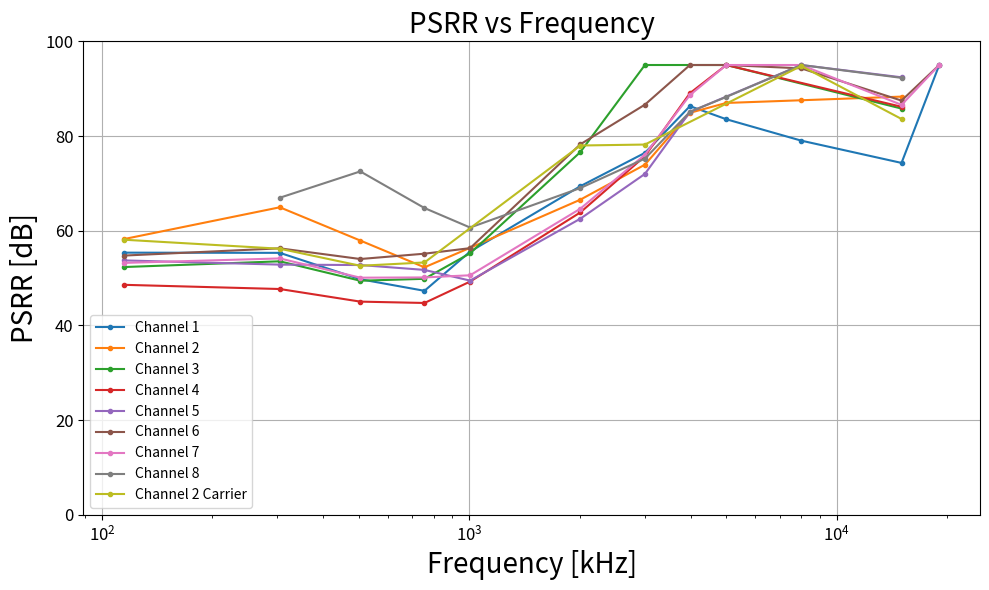

Generate this figure with matplotlib:
import numpy as np
from math import *
import matplotlib.pyplot as plt

def calcPsrr(dataOn,dataOff,dIn) :
    result = {}
    for chanName in dataOn :
      if chanName not in dataOff : continue
      fftOn = dataOn[chanName]["maxPsd"]
      fftOff = dataOff[chanName]["maxPsd"]
      diff = fftOn - fftOff
      rmsOn  = fftOn/8000.*sqrt(2)
      rmsOff = fftOff/8000.*sqrt(2)
      rmsDiff = diff/8000.*sqrt(2)
      #print(chanName, rmsOn , rmsOff , rmsDiff)
      if rmsOn > rmsOff :
        disturb = sqrt(rmsOn*rmsOn - rmsOff*rmsOff)
      else :
        disturb = 0
      if disturb == 0 :
        print(chanName, rmsOn , rmsOff , 0)
        continue
      convFactor = 2000. / 32767.
      disturbAmp = 2*sqrt(2)*disturb
      disturbAmpDiff = 2*sqrt(2)*rmsDiff
      psrr = 20*log10( dIn / ( disturbAmp * convFactor) )
      psrrDiff = 20*log10( dIn / ( disturbAmpDiff * convFactor) )
      #print(chanName, rmsOn , rmsOff , rmsDiff, disturb , psrr)
      print(chanName, psrr , psrrDiff)
      if psrr > 95 : psrr = 95
      if psrrDiff > 95 : psrrDiff = 95

      #result[chanName] = psrr
      result[chanName] = psrrDiff
    return result

def main():

    #115kHz no disturbance 
    dIn_115 = 16.8
    result_115_off = {'channel1': {'maxPsd': 125.26925841206713, 'freq': 0.115}, 'channel2': {'maxPsd': 120.50189343841151, 'freq': 0.115}, 'channel3': {'maxPsd': 120.46701410366452, 'freq': 0.115}, 'channel4': {'maxPsd': 137.57756619061348, 'freq': 0.115}, 'channel5': {'maxPsd': 140.93093197214904, 'freq': 0.115}, 'channel6': {'maxPsd': 116.48244357343854, 'freq': 0.115}, 'channel7': {'maxPsd': 129.4334606795059, 'freq': 0.115}, 'channel8': {'maxPsd': 123.581046940801, 'freq': 0.115}}
    result_115_on = {'channel1': {'maxPsd': 1063.4261476095169, 'freq': 0.115}, 'channel2': {'maxPsd': 794.3708030725462, 'freq': 0.115}, 'channel3': {'maxPsd': 1451.4198701167418, 'freq': 0.115}, 'channel4': {'maxPsd': 2188.5233363501247, 'freq': 0.115}, 'channel5': {'maxPsd': 1273.7770041746728, 'freq': 0.115}, 'channel6': {'maxPsd': 1123.5164100745599, 'freq': 0.115}, 'channel7': {'maxPsd': 1332.7127869568544, 'freq': 0.115}, 'channel8': {'maxPsd': 119.96647388686588, 'freq': 0.115}}

    #305kHz
    dIn_305 = 33.
    result_305_off = {'channel1': {'maxPsd': 101.31604116128933, 'freq': 0.305}, 'channel2': {'maxPsd': 107.25622994487266, 'freq': 0.305}, 'channel3': {'maxPsd': 101.1647514689482, 'freq': 0.305}, 'channel4': {'maxPsd': 108.71931846334114, 'freq': 0.305}, 'channel5': {'maxPsd': 106.27730113686034, 'freq': 0.305}, 'channel6': {'maxPsd': 102.49084154925612, 'freq': 0.305}, 'channel7': {'maxPsd': 111.96914698182604, 'freq': 0.305}, 'channel8': {'maxPsd': 110.55520643875128, 'freq': 0.305}}
    result_305_on = {'channel1': {'maxPsd': 1953.0504284436847, 'freq': 0.305}, 'channel2': {'maxPsd': 718.768322367164, 'freq': 0.305}, 'channel3': {'maxPsd': 2375.824504493591, 'freq': 0.305}, 'channel4': {'maxPsd': 4569.856576430726, 'freq': 0.305}, 'channel5': {'maxPsd': 2571.8693648854246, 'freq': 0.305}, 'channel6': {'maxPsd': 1761.2966165819673, 'freq': 0.305}, 'channel7': {'maxPsd': 2232.844023700281, 'freq': 0.305}, 'channel8': {'maxPsd': 595.4527570875981, 'freq': 0.305}}

    #505kHz
    dIn_505 = 14.
    result_505_off = {'channel1': {'maxPsd': 97.53627075190172, 'freq': 0.505}, 'channel2': {'maxPsd': 98.09336824722298, 'freq': 0.505}, 'channel3': {'maxPsd': 100.4343534435908, 'freq': 0.505}, 'channel4': {'maxPsd': 106.78835367287249, 'freq': 0.505}, 'channel5': {'maxPsd': 107.39627529710042, 'freq': 0.505}, 'channel6': {'maxPsd': 99.50961354826032, 'freq': 0.505}, 'channel7': {'maxPsd': 109.1727101549279, 'freq': 0.505}, 'channel8': {'maxPsd': 97.6847144710903, 'freq': 0.505}}
    result_505_on = {'channel1': {'maxPsd': 1589.37382338563, 'freq': 0.505}, 'channel2': {'maxPsd': 680.554290266049, 'freq': 0.505}, 'channel3': {'maxPsd': 1647.6144746775478, 'freq': 0.505}, 'channel4': {'maxPsd': 2678.396890879443, 'freq': 0.505}, 'channel5': {'maxPsd': 1163.930528488098, 'freq': 0.505}, 'channel6': {'maxPsd': 1012.1094369664384, 'freq': 0.505}, 'channel7': {'maxPsd': 1545.8496671931644, 'freq': 0.505}, 'channel8': {'maxPsd': 206.11256755301693, 'freq': 0.505}}

    #755kHz
    dIn_755 = 9.
    result_755_off = {'channel1': {'maxPsd': 93.06433564823917, 'freq': 0.755}, 'channel2': {'maxPsd': 101.39250255169496, 'freq': 0.755}, 'channel3': {'maxPsd': 106.41296898203368, 'freq': 0.755}, 'channel4': {'maxPsd': 106.0953969949402, 'freq': 0.755}, 'channel5': {'maxPsd': 97.56670953522634, 'freq': 0.755}, 'channel6': {'maxPsd': 89.12047979329382, 'freq': 0.755}, 'channel7': {'maxPsd': 100.08366899277989, 'freq': 0.755}, 'channel8': {'maxPsd': 99.47368719183501, 'freq': 0.755}}
    result_755_on = {'channel1': {'maxPsd': 1364.0999188449125, 'freq': 0.755}, 'channel2': {'maxPsd': 819.2179341919353, 'freq': 0.755}, 'channel3': {'maxPsd': 1055.788973012035, 'freq': 0.755}, 'channel4': {'maxPsd': 1814.4685437840878, 'freq': 0.755}, 'channel5': {'maxPsd': 862.0671721532941, 'freq': 0.755}, 'channel6': {'maxPsd': 604.5599254638433, 'freq': 0.755}, 'channel7': {'maxPsd': 1018.2106232643129, 'freq': 0.755}, 'channel8': {'maxPsd': 269.28478193818, 'freq': 0.755}}
    
    #1.005MHz
    dIn_1005 = 10.
    result_1005_off = {'channel1': {'maxPsd': 86.20070664870187, 'freq': 1.005}, 'channel2': {'maxPsd': 94.75596974290139, 'freq': 1.005}, 'channel3': {'maxPsd': 102.56256847418773, 'freq': 1.005}, 'channel4': {'maxPsd': 105.55970019388063, 'freq': 1.005}, 'channel5': {'maxPsd': 98.08940019467387, 'freq': 1.005}, 'channel6': {'maxPsd': 98.2857991245614, 'freq': 1.005}, 'channel7': {'maxPsd': 107.1417818707071, 'freq': 1.005}, 'channel8': {'maxPsd': 103.85472265586301, 'freq': 1.005}}
    result_1005_on = {'channel1': {'maxPsd': 630.1930514514356, 'freq': 1.005}, 'channel2': {'maxPsd': 591.0343765498644, 'freq': 1.005}, 'channel3': {'maxPsd': 670.2497319626289, 'freq': 1.005}, 'channel4': {'maxPsd': 1233.893421143232, 'freq': 1.005}, 'channel5': {'maxPsd': 1200.3657617783185, 'freq': 1.005}, 'channel6': {'maxPsd': 598.7109736913815, 'freq': 1.005}, 'channel7': {'maxPsd': 1075.0134663590566, 'freq': 1.005}, 'channel8': {'maxPsd': 406.9986250363121, 'freq': 1.005}}

    #2MHz
    dIn_2005 = 20.8
    result_2005_off = {'channel1': {'maxPsd': 98.14539555258963, 'freq': 2.005}, 'channel2': {'maxPsd': 105.34466418155492, 'freq': 2.005}, 'channel3': {'maxPsd': 101.85093619718965, 'freq': 2.005}, 'channel4': {'maxPsd': 98.85220163912878, 'freq': 2.005}, 'channel5': {'maxPsd': 105.7046581089303, 'freq': 2.005}, 'channel6': {'maxPsd': 99.77371283469314, 'freq': 2.005}, 'channel7': {'maxPsd': 96.77940913918384, 'freq': 2.005}, 'channel8': {'maxPsd': 95.9517505551115, 'freq': 2.005}}
    result_2005_on = {'channel1': {'maxPsd': 328.9130419872623, 'freq': 2.005}, 'channel2': {'maxPsd': 425.7153207840925, 'freq': 2.005}, 'channel3': {'maxPsd': 202.5700890261862, 'freq': 2.005}, 'channel4': {'maxPsd': 535.5393196364163, 'freq': 2.005}, 'channel5': {'maxPsd': 614.4838856580786, 'freq': 2.005}, 'channel6': {'maxPsd': 183.13638929650438, 'freq': 2.005}, 'channel7': {'maxPsd': 495.85981913850355, 'freq': 2.005}, 'channel8': {'maxPsd': 337.3424215269003, 'freq': 2.005}}

    #3MHz
    dIn_3005 = 19
    result_3005_off = {'channel1': {'maxPsd': 97.7219816881218, 'freq': 3.005}, 'channel2': {'maxPsd': 101.19948306766844, 'freq': 3.005}, 'channel3': {'maxPsd': 94.0812632774159, 'freq': 3.005}, 'channel4': {'maxPsd': 104.39085099334514, 'freq': 3.005}, 'channel5': {'maxPsd': 94.59251625330288, 'freq': 3.005}, 'channel6': {'maxPsd': 91.47769620215402, 'freq': 3.005}, 'channel7': {'maxPsd': 92.86954449773448, 'freq': 3.005}, 'channel8': {'maxPsd': 96.2532244519965, 'freq': 3.005}}
    result_3005_on = {'channel1': {'maxPsd': 191.51604751919993, 'freq': 3.005}, 'channel2': {'maxPsd': 226.13125267028033, 'freq': 3.005}, 'channel3': {'maxPsd': 101.6219399331544, 'freq': 3.005}, 'channel4': {'maxPsd': 206.0024813289132, 'freq': 3.005}, 'channel5': {'maxPsd': 251.02577394674478, 'freq': 3.005}, 'channel6': {'maxPsd': 120.50753340130008, 'freq': 3.005}, 'channel7': {'maxPsd': 191.01556959148675, 'freq': 3.005}, 'channel8': {'maxPsd': 204.167403322671, 'freq': 3.005}}

    #4MHz
    dIn_3985 = 20.6
    result_3985_off = {'channel1': {'maxPsd': 101.07708663812485, 'freq': 3.985}, 'channel2': {'maxPsd': 96.25410282654164, 'freq': 3.985}, 'channel3': {'maxPsd': 100.90829426858329, 'freq': 3.985}, 'channel4': {'maxPsd': 99.91122316856972, 'freq': 3.985}, 'channel5': {'maxPsd': 99.61740416243813, 'freq': 3.985}, 'channel6': {'maxPsd': 87.79751114879761, 'freq': 3.985}, 'channel7': {'maxPsd': 95.96680704530192, 'freq': 3.985}, 'channel8': {'maxPsd': 102.58659595980386, 'freq': 3.985}}
    result_3985_on = {'channel1': {'maxPsd': 133.7091487774229, 'freq': 3.985}, 'channel2': {'maxPsd': 134.6277463439083, 'freq': 3.985}, 'channel3': {'maxPsd': 98.28967751844448, 'freq': 3.985}, 'channel4': {'maxPsd': 123.71481964489175, 'freq': 3.985}, 'channel5': {'maxPsd': 137.17538463141872, 'freq': 3.985}, 'channel6': {'maxPsd': 98.17070030274421, 'freq': 3.985}, 'channel7': {'maxPsd': 120.90226353746817, 'freq': 3.985}, 'channel8': {'maxPsd': 140.044190593653, 'freq': 3.985}}

    #5.005MHz
    dIn_5005 = 18.4
    result_5005_off = {'channel1': {'maxPsd': 84.44616464228199, 'freq': 5.005}, 'channel2': {'maxPsd': 89.95805298823043, 'freq': 5.005}, 'channel3': {'maxPsd': 96.01354774713104, 'freq': 5.005}, 'channel4': {'maxPsd': 93.1100468308548, 'freq': 5.005}, 'channel5': {'maxPsd': 105.1590913231004, 'freq': 5.005}, 'channel6': {'maxPsd': 93.13861063796539, 'freq': 5.005}, 'channel7': {'maxPsd': 95.69690437411332, 'freq': 5.005}, 'channel8': {'maxPsd': 99.69970330344928, 'freq': 5.005}}
    result_5005_on = {'channel1': {'maxPsd': 124.54919186327078, 'freq': 5.005}, 'channel2': {'maxPsd': 116.92606342384482, 'freq': 5.005}, 'channel3': {'maxPsd': 104.37262721653869, 'freq': 5.005}, 'channel4': {'maxPsd': 98.76740979986751, 'freq': 5.005}, 'channel5': {'maxPsd': 100.44385974585508, 'freq': 5.005}, 'channel6': {'maxPsd': 101.25978348698462, 'freq': 5.005}, 'channel7': {'maxPsd': 103.29113091418826, 'freq': 5.005}, 'channel8': {'maxPsd': 122.99105556641383, 'freq': 5.005}}

    #8.005MHz
    dIn_8005 = 23.4
    result_8005_off =  {'channel1': {'maxPsd': 88.21325353372366, 'freq': 8.005}, 'channel2': {'maxPsd': 95.6558527680718, 'freq': 8.005}, 'channel3': {'maxPsd': 103.41426154286428, 'freq': 8.005}, 'channel4': {'maxPsd': 101.82637272804546, 'freq': 8.005}, 'channel5': {'maxPsd': 100.66681070437113, 'freq': 8.005}, 'channel6': {'maxPsd': 92.64572731629336, 'freq': 8.005}, 'channel7': {'maxPsd': 96.90241658828813, 'freq': 8.005}, 'channel8': {'maxPsd': 91.05278631153185, 'freq': 8.005}}
    result_8005_on = {'channel1': {'maxPsd': 173.98869624175683, 'freq': 8.005}, 'channel2': {'maxPsd': 127.78244905000003, 'freq': 8.005}, 'channel3': {'maxPsd': 94.57846222496514, 'freq': 8.005}, 'channel4': {'maxPsd': 98.98117852480583, 'freq': 8.005}, 'channel5': {'maxPsd': 105.43153591916162, 'freq': 8.005}, 'channel6': {'maxPsd': 107.44039585959607, 'freq': 8.005}, 'channel7': {'maxPsd': 104.56008833447306, 'freq': 8.005}, 'channel8': {'maxPsd': 103.73170118758493, 'freq': 8.005}}

    #15.005MHz
    dIn_15005 = 47
    result_15005_off = {'channel1': {'maxPsd': 88.6973595443514, 'freq': 15.005}, 'channel2': {'maxPsd': 100.89255374231371, 'freq': 15.005}, 'channel3': {'maxPsd': 95.19673157222037, 'freq': 15.005}, 'channel4': {'maxPsd': 101.16032092929508, 'freq': 15.005}, 'channel5': {'maxPsd': 105.04254997359219, 'freq': 15.005}, 'channel6': {'maxPsd': 90.1925140427447, 'freq': 15.005}, 'channel7': {'maxPsd': 90.14646565985325, 'freq': 15.005}, 'channel8': {'maxPsd': 92.63836491294202, 'freq': 15.005}}
    result_15005_on ={'channel1': {'maxPsd': 384.8151188725788, 'freq': 15.005}, 'channel2': {'maxPsd': 159.95633486704264, 'freq': 15.005}, 'channel3': {'maxPsd': 174.1764097367352, 'freq': 15.005}, 'channel4': {'maxPsd': 176.81778963675413, 'freq': 15.005}, 'channel5': {'maxPsd': 141.973220739069, 'freq': 15.005}, 'channel6': {'maxPsd': 155.2381747322524, 'freq': 15.005}, 'channel7': {'maxPsd': 162.32123706179232, 'freq': 15.005}, 'channel8': {'maxPsd': 130.06933166201418, 'freq': 15.005}}

    #19.005MHz
    dIn_19005 = 54.8
    result_19005_off = {'channel1': {'maxPsd': 83.3299563511681, 'freq': 19.005}, 'channel2': {'maxPsd': 97.97375918782299, 'freq': 19.005}, 'channel3': {'maxPsd': 95.24280827870516, 'freq': 19.005}, 'channel4': {'maxPsd': 95.55505400694582, 'freq': 19.005}, 'channel5': {'maxPsd': 98.10646839576278, 'freq': 19.005}, 'channel6': {'maxPsd': 97.47999280268765, 'freq': 19.005}, 'channel7': {'maxPsd': 93.11779768704939, 'freq': 19.005}, 'channel8': {'maxPsd': 95.05501548332478, 'freq': 19.005}}
    result_19005_on = {'channel1': {'maxPsd': 89.1670280686576, 'freq': 19.005}, 'channel2': {'maxPsd': 97.12315654137652, 'freq': 19.005}, 'channel3': {'maxPsd': 94.16648352232174, 'freq': 19.005}, 'channel4': {'maxPsd': 92.69889936191515, 'freq': 19.005}, 'channel5': {'maxPsd': 93.3386720635052, 'freq': 19.005}, 'channel6': {'maxPsd': 101.31165488219273, 'freq': 19.005}, 'channel7': {'maxPsd': 95.1578059971207, 'freq': 19.005}, 'channel8': {'maxPsd': 86.96965579129618, 'freq': 19.005}}

    
    allResults = {}
    print("115kHz")
    allResults[115] = calcPsrr(result_115_on,result_115_off,dIn_115)
    print("305kHz")
    allResults[305] = calcPsrr(result_305_on,result_305_off,dIn_305)
    print("505kHz")
    allResults[505] = calcPsrr(result_505_on,result_505_off,dIn_505)
    print("755kHz")
    allResults[755] = calcPsrr(result_755_on,result_755_off,dIn_755)
    print("1005kHz")
    allResults[1005] = calcPsrr(result_1005_on,result_1005_off,dIn_1005)
    print("2005kHz")
    allResults[2005] = calcPsrr(result_2005_on,result_2005_off,dIn_2005)
    print("3005kHz")
    allResults[3005] = calcPsrr(result_3005_on,result_3005_off,dIn_3005)
    print("3985kHz")
    allResults[3985] = calcPsrr(result_3985_on,result_3985_off,dIn_3985)
    print("5005kHz")
    allResults[5005] = calcPsrr(result_5005_on,result_5005_off,dIn_5005)
    print("8005kHz")
    allResults[8005] = calcPsrr(result_8005_on,result_8005_off,dIn_8005)
    print("15005kHz")
    allResults[15005] = calcPsrr(result_15005_on,result_15005_off,dIn_15005)
    print("19005kHz")
    allResults[19005] = calcPsrr(result_19005_on,result_19005_off,dIn_19005)

    chResults = {}
    for freq in allResults:
      for chanName in allResults[freq] :
        if chanName not in chResults :
          chResults[chanName] = {"freq":[],"psrr":[]}
        chResults[chanName]["freq"].append(freq)
        chResults[chanName]["psrr"].append(allResults[freq][chanName] )

    #carrier method results
    freqCarrier = [115,305,505,755,2005,3005,8005,15005]
    psrrCarrier = [58.1,56.2,52.6,53.3,78,78.2,94.8,83.6]

    chLabels = {"channel1":"Channel 1","channel2":"Channel 2","channel3":"Channel 3","channel4":"Channel 4","channel5":"Channel 5","channel6":"Channel 6","channel7":"Channel 7","channel8":"Channel 8"}

    fig, axes = plt.subplots(1,1,figsize=(10, 6))
    for chanName in chResults :
      chLabel = chLabels[chanName]
      axes.plot(chResults[chanName]["freq"],chResults[chanName]["psrr"],".-",label=chLabel)
    axes.plot(freqCarrier,psrrCarrier,".-",label="Channel 2 Carrier")
    axes.set_xlabel('Frequency [kHz]', fontsize=20)
    axes.set_ylabel('PSRR [dB]',  fontsize=20)
    axes.tick_params(axis="x", labelsize=12)
    axes.tick_params(axis="y", labelsize=12)
    axes.set_title("PSRR vs Frequency", fontsize=20)
    #plt.xlim(1, 100)
    plt.ylim(00, 100)
    axes.set_xscale("log")
    axes.grid()
    axes.legend()

    fig.tight_layout()
    plt.show()
    
    

#-------------------------------------------------------------------------
if __name__ == "__main__":
  main()
